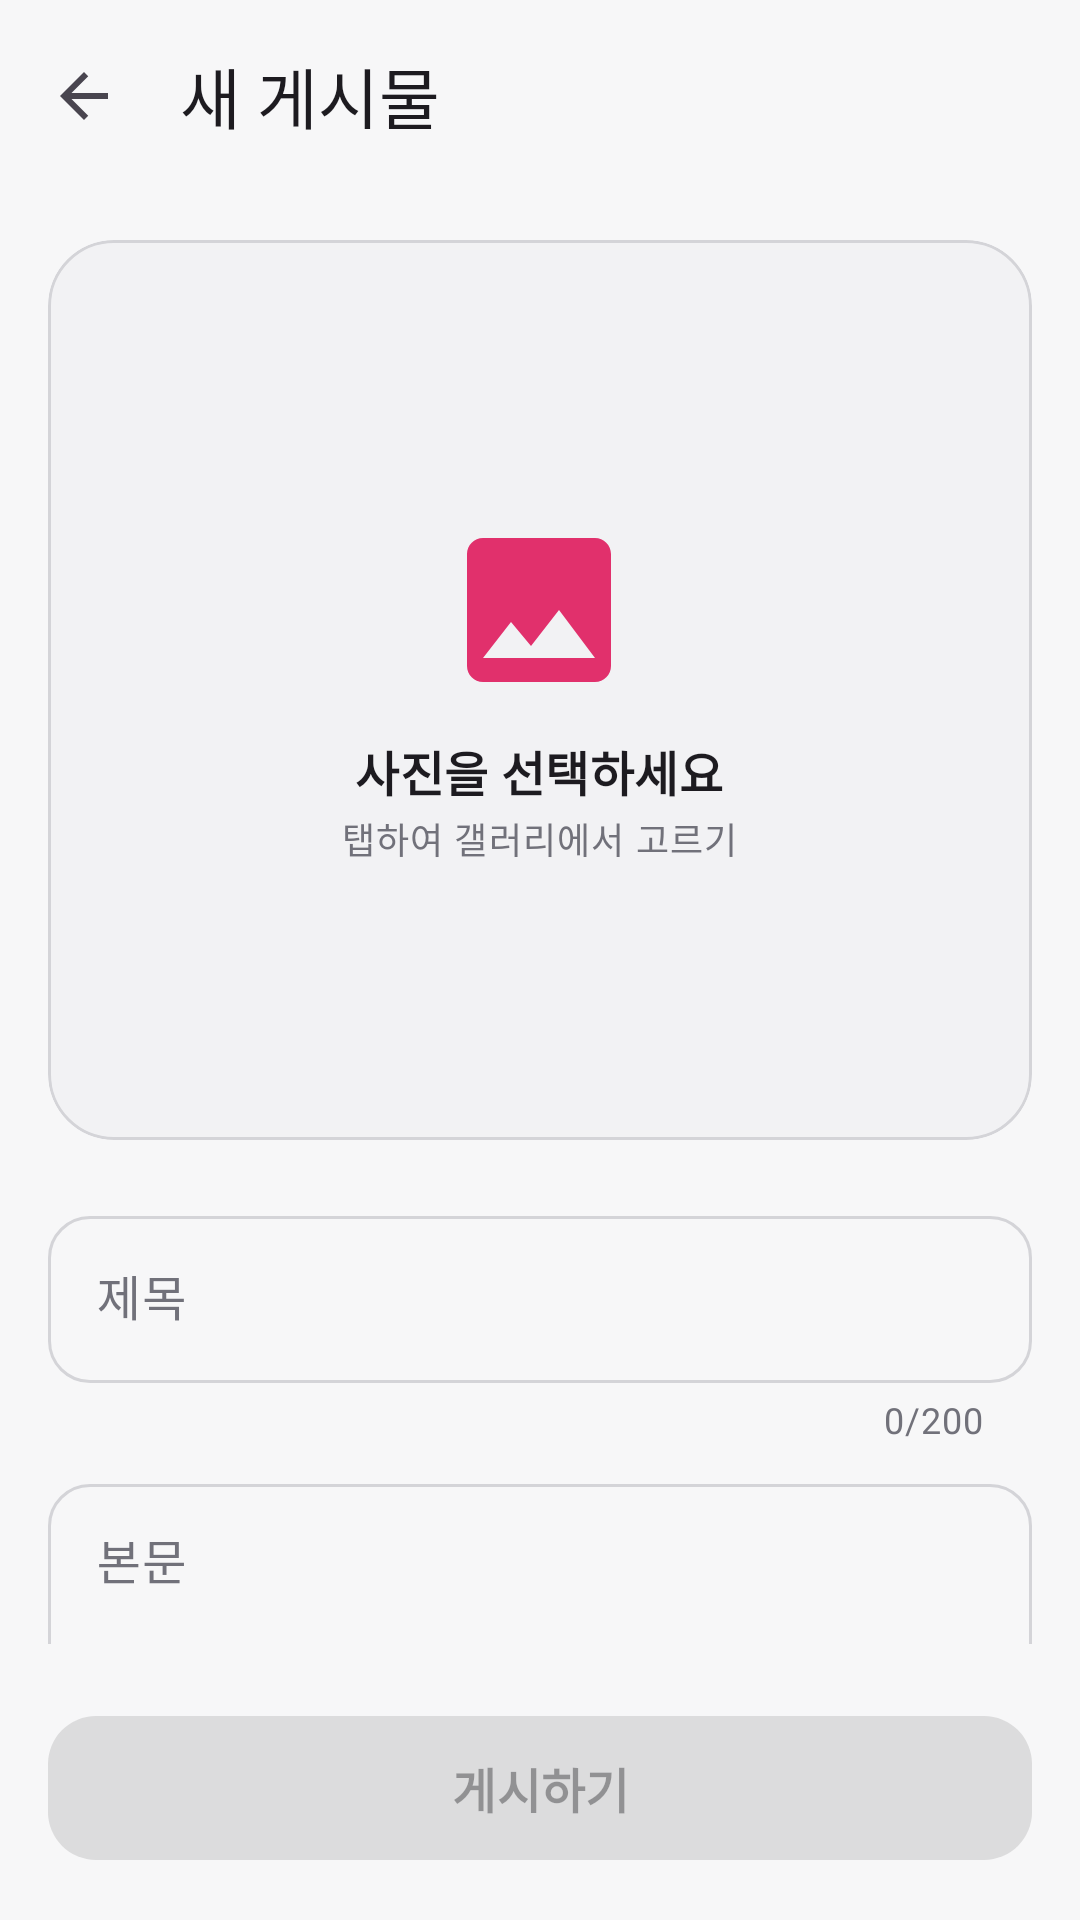

The Android layout XML behind this screen, and the referenced resources:
<!-- AndroidManifest.xml: application theme Theme.Imageviewdemo -->
<!-- res/layout/activity_upload.xml -->
<?xml version="1.0" encoding="utf-8"?>
<androidx.coordinatorlayout.widget.CoordinatorLayout xmlns:android="http://schemas.android.com/apk/res/android"
    xmlns:app="http://schemas.android.com/apk/res-auto"
    xmlns:tools="http://schemas.android.com/tools"
    android:layout_width="match_parent"
    android:layout_height="match_parent"
    android:background="?android:attr/colorBackground"
    tools:context=".UploadActivity">

    <com.google.android.material.appbar.AppBarLayout
        android:layout_width="match_parent"
        android:layout_height="wrap_content"
        android:background="?android:attr/colorBackground"
        app:liftOnScroll="true"
        app:liftOnScrollTargetViewId="@id/scroll">

        <com.google.android.material.appbar.MaterialToolbar
            android:id="@+id/toolbar"
            android:layout_width="match_parent"
            android:layout_height="?attr/actionBarSize"
            app:navigationIcon="@drawable/ic_arrow_back"
            app:title="@string/upload_title" />
    </com.google.android.material.appbar.AppBarLayout>

    <androidx.core.widget.NestedScrollView
        android:id="@+id/scroll"
        android:layout_width="match_parent"
        android:layout_height="match_parent"
        android:clipToPadding="false"
        android:paddingBottom="120dp"
        app:layout_behavior="@string/appbar_scrolling_view_behavior">

        <LinearLayout
            android:layout_width="match_parent"
            android:layout_height="wrap_content"
            android:orientation="vertical"
            android:padding="16dp">

            
            <com.google.android.material.card.MaterialCardView
                android:id="@+id/imageCard"
                android:layout_width="match_parent"
                android:layout_height="300dp"
                android:clickable="true"
                android:focusable="true"
                app:cardBackgroundColor="?attr/colorSurfaceContainer"
                app:cardCornerRadius="22dp"
                app:cardElevation="0dp"
                app:strokeColor="?attr/colorOutline"
                app:strokeWidth="1dp">

                <FrameLayout
                    android:layout_width="match_parent"
                    android:layout_height="match_parent">

                    <LinearLayout
                        android:id="@+id/imagePlaceholder"
                        android:layout_width="wrap_content"
                        android:layout_height="wrap_content"
                        android:layout_gravity="center"
                        android:gravity="center_horizontal"
                        android:orientation="vertical">

                        <ImageView
                            android:layout_width="64dp"
                            android:layout_height="64dp"
                            android:contentDescription="@null"
                            android:src="@drawable/ic_image"
                            app:tint="?attr/colorPrimary" />

                        <TextView
                            android:layout_width="wrap_content"
                            android:layout_height="wrap_content"
                            android:layout_marginTop="10dp"
                            android:text="@string/pick_image_title"
                            android:textAppearance="?attr/textAppearanceTitleMedium"
                            android:textStyle="bold" />

                        <TextView
                            android:layout_width="wrap_content"
                            android:layout_height="wrap_content"
                            android:layout_marginTop="2dp"
                            android:text="@string/pick_image_hint"
                            android:textAppearance="@style/TextAppearance.PhotoBlog.Subtitle" />
                    </LinearLayout>

                    <ImageView
                        android:id="@+id/imagePreview"
                        android:layout_width="match_parent"
                        android:layout_height="match_parent"
                        android:contentDescription="@string/image_preview_description"
                        android:scaleType="centerCrop"
                        android:visibility="gone" />

                    <com.google.android.material.chip.Chip
                        android:id="@+id/chipChangeImage"
                        style="@style/Widget.Material3.Chip.Assist.Elevated"
                        android:layout_width="wrap_content"
                        android:layout_height="wrap_content"
                        android:layout_gravity="bottom|end"
                        android:layout_margin="12dp"
                        android:text="@string/btn_change_image"
                        android:visibility="gone"
                        app:chipIcon="@drawable/ic_image" />
                </FrameLayout>
            </com.google.android.material.card.MaterialCardView>

            
            <com.google.android.material.textfield.TextInputLayout
                android:id="@+id/layoutTitle"
                style="@style/Widget.PhotoBlog.TextInput"
                android:layout_width="match_parent"
                android:layout_height="wrap_content"
                android:layout_marginTop="20dp"
                android:hint="@string/label_title"
                app:counterEnabled="true"
                app:counterMaxLength="200">

                <com.google.android.material.textfield.TextInputEditText
                    android:id="@+id/editTitle"
                    android:layout_width="match_parent"
                    android:layout_height="wrap_content"
                    android:inputType="text|textCapSentences"
                    android:maxLength="200"
                    android:maxLines="1" />
            </com.google.android.material.textfield.TextInputLayout>

            
            <com.google.android.material.textfield.TextInputLayout
                android:id="@+id/layoutText"
                style="@style/Widget.PhotoBlog.TextInput"
                android:layout_width="match_parent"
                android:layout_height="wrap_content"
                android:layout_marginTop="8dp"
                android:hint="@string/label_text">

                <com.google.android.material.textfield.TextInputEditText
                    android:id="@+id/editText"
                    android:layout_width="match_parent"
                    android:layout_height="wrap_content"
                    android:gravity="top|start"
                    android:inputType="textMultiLine|textCapSentences"
                    android:minLines="4" />
            </com.google.android.material.textfield.TextInputLayout>

            <TextView
                android:id="@+id/textStatus"
                android:layout_width="match_parent"
                android:layout_height="wrap_content"
                android:layout_marginTop="12dp"
                android:text="@string/status_need_input"
                android:textAppearance="@style/TextAppearance.PhotoBlog.Subtitle" />
        </LinearLayout>
    </androidx.core.widget.NestedScrollView>

    
    <LinearLayout
        android:layout_width="match_parent"
        android:layout_height="wrap_content"
        android:layout_gravity="bottom"
        android:background="?android:attr/colorBackground"
        android:orientation="vertical"
        android:paddingHorizontal="16dp"
        android:paddingTop="8dp"
        android:paddingBottom="16dp">

        <com.google.android.material.progressindicator.LinearProgressIndicator
            android:id="@+id/progressBar"
            android:layout_width="match_parent"
            android:layout_height="wrap_content"
            android:layout_marginBottom="8dp"
            android:indeterminate="true"
            android:visibility="invisible"
            app:trackCornerRadius="4dp" />

        <com.google.android.material.button.MaterialButton
            android:id="@+id/btnUpload"
            android:layout_width="match_parent"
            android:layout_height="56dp"
            android:enabled="false"
            android:text="@string/btn_do_upload"
            android:textSize="16sp"
            android:textStyle="bold"
            app:cornerRadius="16dp" />
    </LinearLayout>

</androidx.coordinatorlayout.widget.CoordinatorLayout>
<!-- resources referenced by this layout -->
<resources>
  <!-- drawable ic_arrow_back (drawable) -->
  <?xml version="1.0" encoding="utf-8"?>
  <vector xmlns:android="http://schemas.android.com/apk/res/android"
      android:width="24dp"
      android:height="24dp"
      android:tint="?attr/colorControlNormal"
      android:viewportWidth="24"
      android:viewportHeight="24">
      <path
          android:fillColor="@android:color/white"
          android:pathData="M20,11H7.83l5.59,-5.59L12,4l-8,8 8,8 1.41,-1.41L7.83,13H20v-2z" />
  </vector>
  <!-- drawable ic_image (drawable) -->
  <?xml version="1.0" encoding="utf-8"?>
  <vector xmlns:android="http://schemas.android.com/apk/res/android"
      android:width="24dp"
      android:height="24dp"
      android:tint="?attr/colorControlNormal"
      android:viewportWidth="24"
      android:viewportHeight="24">
      <path
          android:fillColor="@android:color/white"
          android:pathData="M21,19V5c0,-1.1 -0.9,-2 -2,-2H5c-1.1,0 -2,0.9 -2,2v14c0,1.1 0.9,2 2,2h14c1.1,0 2,-0.9 2,-2zM8.5,13.5l2.5,3.01L14.5,12l4.5,6H5l3.5,-4.5z" />
  </vector>
  <string name="btn_change_image">사진 변경</string>
  <string name="btn_do_upload">게시하기</string>
  <string name="image_preview_description">선택한 이미지 미리보기</string>
  <string name="label_text">본문</string>
  <string name="label_title">제목</string>
  <string name="pick_image_hint">탭하여 갤러리에서 고르기</string>
  <string name="pick_image_title">사진을 선택하세요</string>
  <string name="status_need_input">제목, 본문, 이미지를 모두 입력하면 업로드할 수 있습니다.</string>
  <string name="upload_title">새 게시물</string>
  <style name="TextAppearance.PhotoBlog.Subtitle" parent="TextAppearance.Material3.BodySmall">
          <item name="android:textColor">?attr/colorOnSurfaceVariant</item>
      </style>
  <style name="Widget.PhotoBlog.TextInput" parent="Widget.Material3.TextInputLayout.OutlinedBox">
          <item name="boxCornerRadiusTopStart">14dp</item>
          <item name="boxCornerRadiusTopEnd">14dp</item>
          <item name="boxCornerRadiusBottomStart">14dp</item>
          <item name="boxCornerRadiusBottomEnd">14dp</item>
      </style>
  <style name="Theme.Imageviewdemo" parent="Base.Theme.Imageviewdemo" />
  <color name="brand_primary">#FFE1306C</color>
  <color name="brand_on_primary">#FFFFFFFF</color>
  <color name="brand_primary_container">#FFFFD9E2</color>
  <color name="brand_on_primary_container">#FF3E001D</color>
  <color name="brand_secondary">#FF833AB4</color>
  <color name="brand_on_secondary">#FFFFFFFF</color>
  <color name="brand_secondary_container">#FFF1DBFF</color>
  <color name="brand_on_secondary_container">#FF2E004E</color>
  <color name="gradient_end">#FFF77737</color>
  <color name="app_background">#FFF7F7F8</color>
  <color name="surface">#FFFFFFFF</color>
  <color name="on_surface">#FF18181B</color>
  <color name="surface_container_high">#FFECECEF</color>
  <color name="on_surface_variant">#FF71717A</color>
  <color name="outline">#FFD4D4D8</color>
  <color name="outline_variant">#FFEBEBEE</color>
  <color name="surface_container_low">#FFFAFAFA</color>
  <color name="surface_container">#FFF2F2F4</color>
  <color name="surface_container_highest">#FFE5E5E9</color>
</resources>
